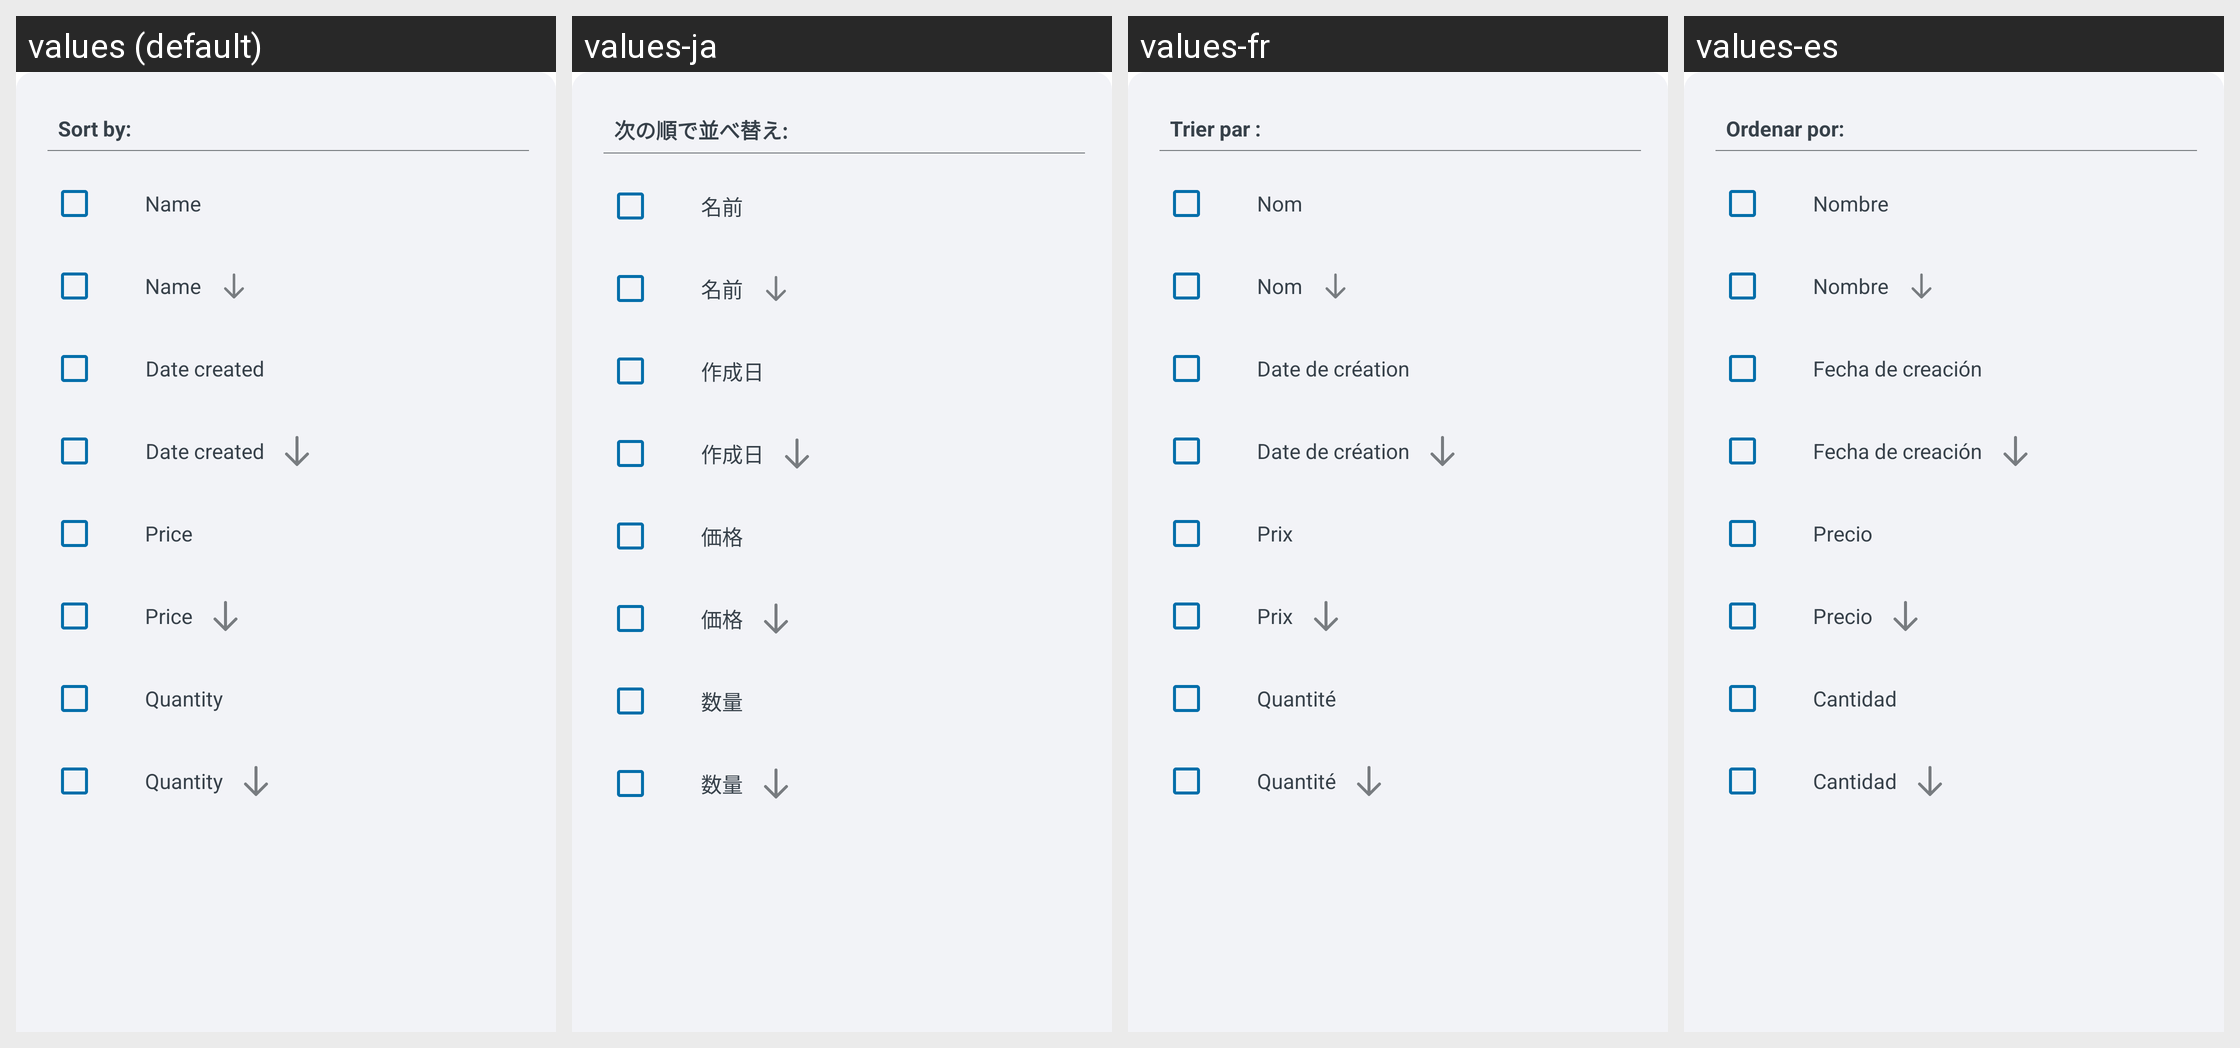

Translations of the strings shown on this Android screen, per locale in the grid:
Android screen res/layout/sort_category_layout.xml rendered under 4 locales, left to right: values (default), values-ja, values-fr, values-es. Device: Nexus 5 (rendered at 1080×1920; each locale shown at half size, 540×960, under a caption strip naming it); theme Theme.ShoppingList.
Other locales in the repository, not shown: values-ar, values-de, values-hi, values-pl, values-pt, values-ru, values-zh.
Strings drawn on this screen, with the default value and each locale's value (text and hints the layout hard-codes, and strings that could not be matched under every locale, appear in the picture but are not listed):

sort_bottom_layout_title_text
  values: Sort by:
  values-ja: 次の順で並べ替え:
  values-fr: Trier par :
  values-es: Ordenar por:

sort_bottom_layout_name_text
  values: Name
  values-ja: 名前
  values-fr: Nom
  values-es: Nombre

sort_bottom_layout_date_text
  values: Date created
  values-ja: 作成日
  values-fr: Date de création
  values-es: Fecha de creación

sort_bottom_layout_price_text
  values: Price
  values-ja: 価格
  values-fr: Prix
  values-es: Precio

sort_bottom_layout_quantity_text
  values: Quantity
  values-ja: 数量
  values-fr: Quantité
  values-es: Cantidad
